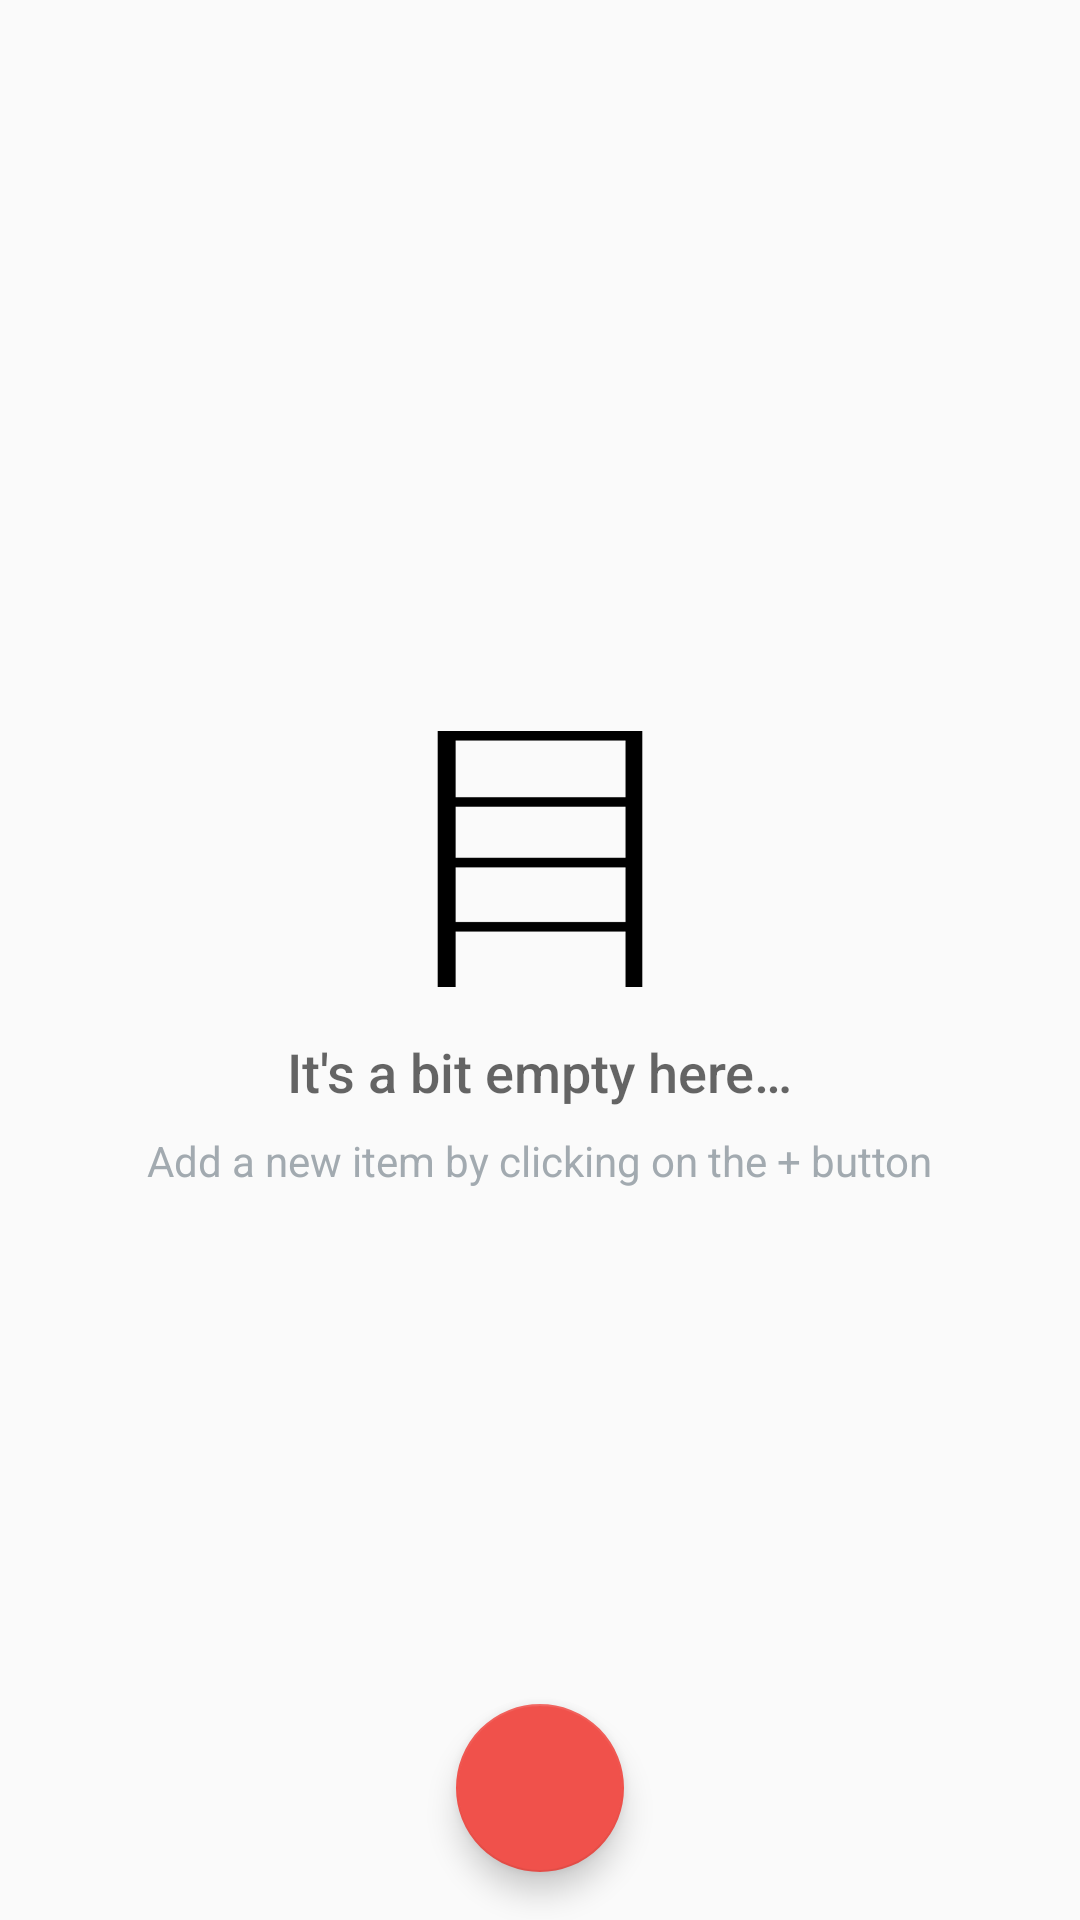

Here is an Android app screen rendered from its layout file. Give the layout XML and the strings, colors and styles it references.
<!-- AndroidManifest.xml: application theme AppTheme -->
<!-- res/layout/activity_catalog.xml -->
<?xml version="1.0" encoding="utf-8"?>
<RelativeLayout
    xmlns:android="http://schemas.android.com/apk/res/android"
    xmlns:tools="http://schemas.android.com/tools"
    android:layout_width="match_parent"
    android:layout_height="match_parent"
    tools:context=".CatalogActivity">

    <ListView
        android:id="@+id/list"
        android:layout_width="match_parent"
        android:layout_height="match_parent" />

    
    <RelativeLayout
        android:id="@+id/empty_view"
        android:layout_width="wrap_content"
        android:layout_height="wrap_content"
        android:layout_centerInParent="true">

        <ImageView
            android:id="@+id/empty_shelter_image"
            android:layout_width="wrap_content"
            android:layout_height="wrap_content"
            android:layout_centerHorizontal="true"
            android:src="@drawable/empty_store"/>

        <TextView
            android:id="@+id/empty_title_text"
            android:layout_width="wrap_content"
            android:layout_height="wrap_content"
            android:layout_below="@+id/empty_shelter_image"
            android:layout_centerHorizontal="true"
            android:fontFamily="sans-serif-medium"
            android:paddingTop="16dp"
            android:text="@string/empty_view_title_text"
            android:textAppearance="?android:textAppearanceMedium"/>

        <TextView
            android:id="@+id/empty_subtitle_text"
            android:layout_width="wrap_content"
            android:layout_height="wrap_content"
            android:layout_below="@+id/empty_title_text"
            android:layout_centerHorizontal="true"
            android:fontFamily="sans-serif"
            android:paddingTop="8dp"
            android:text="@string/empty_view_subtitle_text"
            android:textAppearance="?android:textAppearanceSmall"
            android:textColor="#A2AAB0"/>
    </RelativeLayout>

    <android.support.design.widget.FloatingActionButton
        android:id="@+id/fab"
        android:layout_width="wrap_content"
        android:layout_height="wrap_content"
        android:layout_alignParentBottom="true"
        android:layout_centerHorizontal="true"
        android:layout_margin="@dimen/fab_margin"
        android:src="@drawable/ic_add_item"/>
</RelativeLayout>
<!-- resources referenced by this layout -->
<resources>
  <dimen name="fab_margin">16dp</dimen>
  <!-- drawable empty_store: png bitmap (drawable-hdpi, 518 bytes) -->
  <string name="empty_view_subtitle_text">Add a new item by clicking on the + button</string>
  <string name="empty_view_title_text">It\'s a bit empty here…</string>
  <style name="AppTheme" parent="Theme.AppCompat.Light.DarkActionBar">
          <item name="colorPrimary">@color/colorPrimary</item>
          <item name="colorPrimaryDark">@color/colorPrimaryDark</item>
          <item name="colorAccent">@color/colorAccent</item>
      </style>
  <color name="colorPrimary">#F0514B</color>
  <color name="colorPrimaryDark">#C0403C</color>
  <color name="colorAccent">#F0514B</color>
</resources>
